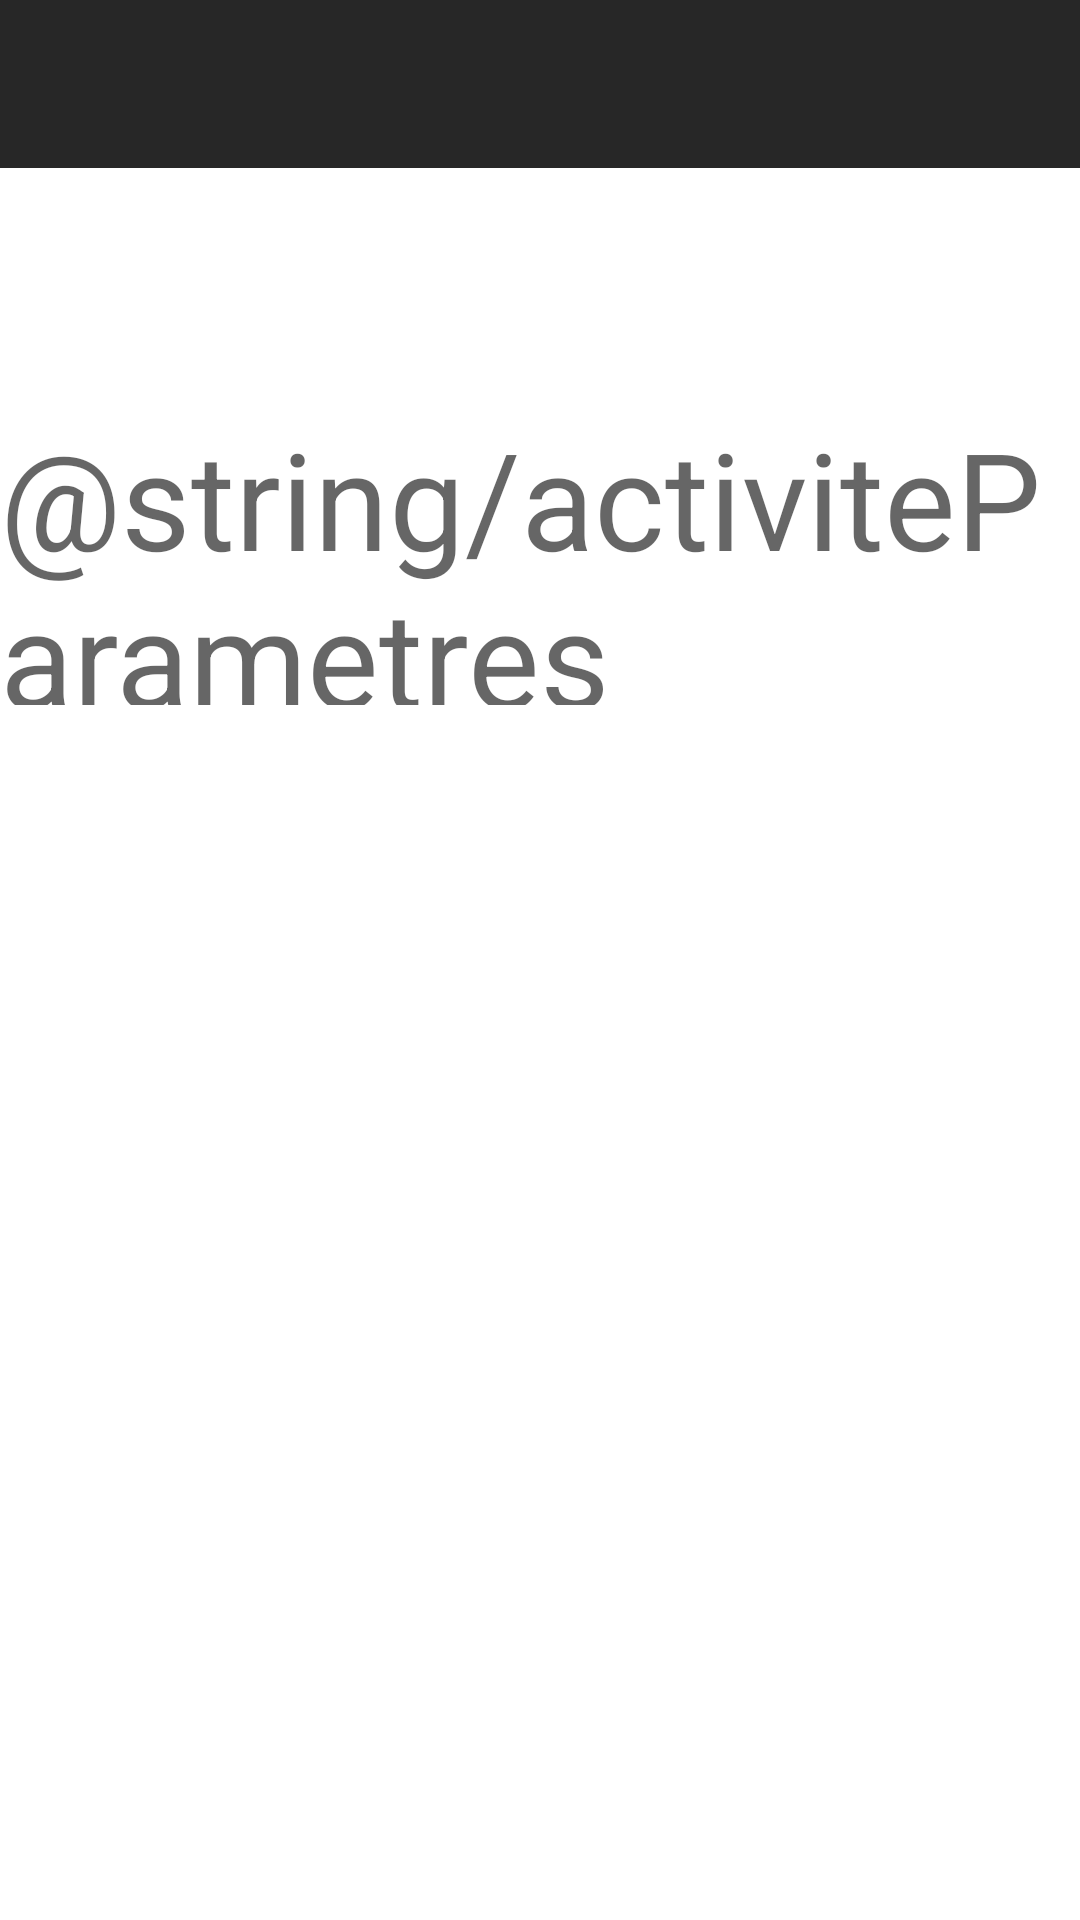

The Android layout XML behind this screen, and the referenced resources:
<!-- AndroidManifest.xml: application theme Theme.CloneMusic -->
<!-- res/layout/activity_parametres.xml -->
<?xml version="1.0" encoding="utf-8"?>
<LinearLayout xmlns:android="http://schemas.android.com/apk/res/android"
    xmlns:app="http://schemas.android.com/apk/res-auto"
    xmlns:tools="http://schemas.android.com/tools"
    android:layout_width="match_parent"
    android:layout_height="match_parent"
    android:orientation="vertical"
    tools:context=".ActiviteParametres">

    <include layout="@layout/layout_toolbar"/>

    <LinearLayout
        android:layout_width="match_parent"
        android:layout_height="match_parent"
        android:orientation="vertical">


        <androidx.constraintlayout.widget.ConstraintLayout
            android:layout_width="match_parent"
            android:layout_height="163dp">

            <TextView
                android:id="@+id/titreActivitePrincipale"
                android:layout_width="wrap_content"
                android:layout_height="wrap_content"
                android:layout_marginTop="64dp"
                android:text="@string/activiteParametres"
                android:textAppearance="@style/TextAppearance.AppCompat.Display2"
                app:layout_constraintEnd_toEndOf="parent"
                app:layout_constraintStart_toStartOf="parent"
                app:layout_constraintTop_toTopOf="parent" />


        </androidx.constraintlayout.widget.ConstraintLayout>


        <LinearLayout
            android:id="@+id/fragmentParametres"
            android:layout_width="match_parent"
            android:layout_height="match_parent"
            android:layout_marginTop="26dp"
            android:orientation="vertical"
            app:layout_constraintTop_toBottomOf="@+id/titreActivitePrincipale"
            tools:layout_editor_absoluteX="1dp"/>

    </LinearLayout>

</LinearLayout>
<!-- res/layout/layout_toolbar.xml (included above) -->
<?xml version="1.0" encoding="utf-8"?>
<LinearLayout xmlns:android="http://schemas.android.com/apk/res/android"
    android:orientation="vertical"
    android:layout_width="match_parent"
    android:layout_height="wrap_content"
    android:paddingBottom="16dp">
    <androidx.appcompat.widget.Toolbar
        android:id="@+id/toolbar"
        android:layout_width="match_parent"
        android:layout_height="wrap_content"
        android:background="@color/grisTresFonce"
        android:theme="@style/toolbar"
        android:popupTheme="@style/toolbarPopup"/>

</LinearLayout>
<!-- resources referenced by this layout -->
<resources>
  <color name="grisTresFonce">#272727</color>
  <string name="activiteParametres">Settings</string>
  <style name="toolbar" parent="android:Theme.Material.Dialog">
          <item name="android:textColor">@color/black</item>
      </style>
  <style name="toolbarPopup" parent="android:Theme.Material.Dialog.Alert" />
  <style name="Theme.CloneMusic" parent="Theme.MaterialComponents.Light.NoActionBar">
          <item name="colorPrimary">@color/purple_500</item>
          <item name="colorPrimaryVariant">@color/purple_700</item>
          <item name="colorOnPrimary">@color/white</item>
          <item name="colorSecondary">@color/teal_200</item>
          <item name="colorSecondaryVariant">@color/teal_700</item>
          <item name="colorOnSecondary">@color/black</item>
          <item name="android:statusBarColor">?attr/colorPrimaryVariant</item>
  
          <item name="android:windowAnimationStyle">@null</item>
      </style>
  <color name="black">#FF000000</color>
  <color name="purple_500">#FF6200EE</color>
  <color name="purple_700">#FF3700B3</color>
  <color name="white">#FFFFFFFF</color>
  <color name="teal_200">#FF03DAC5</color>
  <color name="teal_700">#FF018786</color>
</resources>
